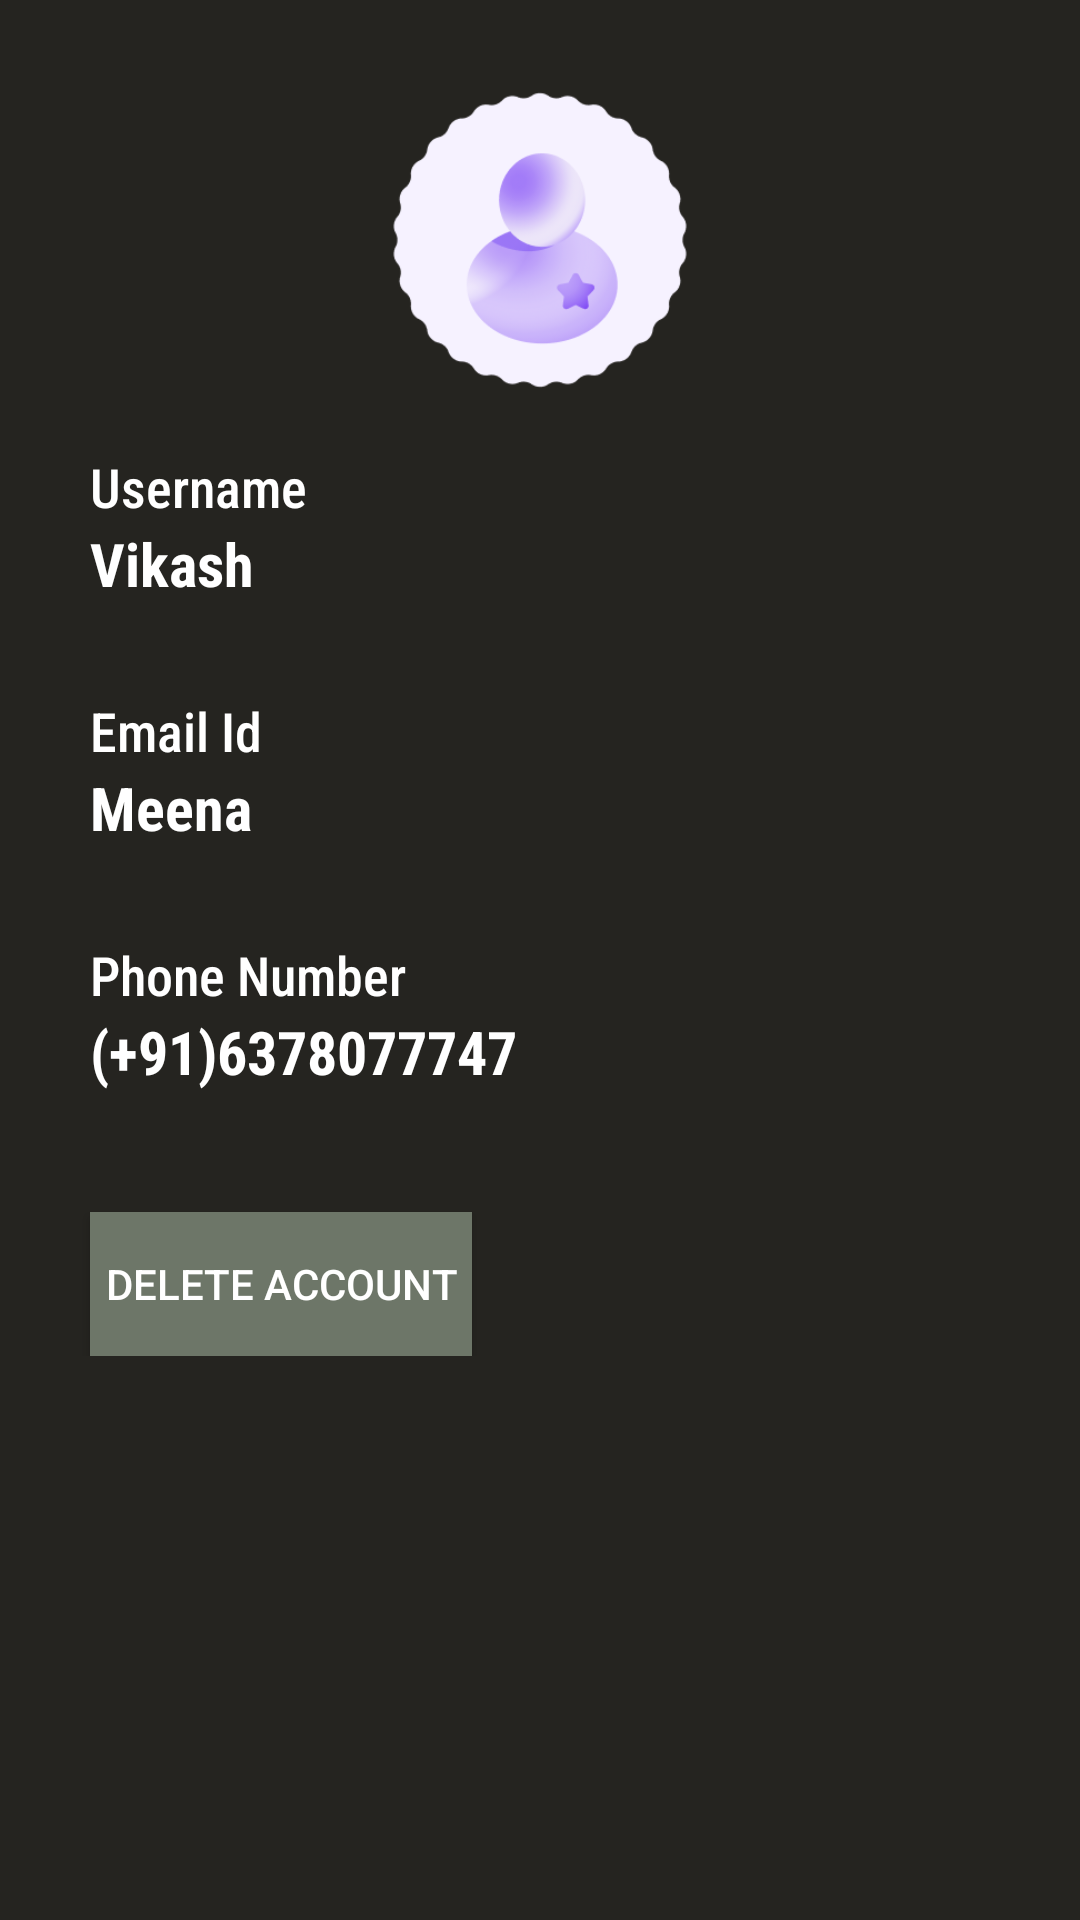

The Android layout XML behind this screen, and the referenced resources:
<!-- AndroidManifest.xml: application theme Theme.Kuberio10 -->
<!-- res/layout/activity_profile.xml -->
<?xml version="1.0" encoding="utf-8"?>
<ScrollView xmlns:android="http://schemas.android.com/apk/res/android"
    xmlns:app="http://schemas.android.com/apk/res-auto"
    xmlns:tools="http://schemas.android.com/tools"
    android:layout_width="match_parent"
    android:orientation="vertical"
    android:gravity="center"
    android:background="#252420"
    android:layout_height="match_parent"
    tools:context=".profile">

    <LinearLayout
        android:layout_width="match_parent"
        android:layout_height="wrap_content"
        android:orientation="vertical">
        <ImageView
            android:layout_width="match_parent"
            android:layout_height="100dp"
            android:layout_marginTop="30dp"
            android:src="@drawable/client_profile"/>

        <TextView
            android:layout_width="wrap_content"
            android:layout_height="wrap_content"
            android:text="Username"
            android:layout_marginTop="20dp"
            android:textColor="@color/white"
            android:textSize="18sp"
            android:layout_marginLeft="30dp"
            android:fontFamily="sans-serif-condensed-medium"/>
        <TextView
            android:layout_width="wrap_content"
            android:layout_height="wrap_content"
            android:layout_marginLeft="30dp"
            android:textColor="@color/white"
            android:textColorHint="@color/white"
            android:text="Vikash"
            android:textSize="20sp"
            android:textStyle="bold"
            android:fontFamily="sans-serif-condensed"
            android:id="@+id/username"/>
        <TextView
            android:layout_width="wrap_content"
            android:layout_height="wrap_content"
            android:text="Email Id"
            android:textColor="@color/white"
            android:layout_marginTop="30dp"
            android:textSize="18sp"
            android:layout_marginLeft="30dp"
            android:fontFamily="sans-serif-condensed-medium"/>
        <TextView
            android:layout_width="wrap_content"
            android:layout_height="wrap_content"
            android:layout_marginLeft="30dp"
            android:textColor="@color/white"
            android:text="Meena"
            android:textStyle="bold"
            android:textSize="20sp"
            android:fontFamily="sans-serif-condensed"
            android:id="@+id/email"/>

        <TextView
            android:layout_width="wrap_content"
            android:layout_height="wrap_content"
            android:text="Phone Number"
            android:layout_marginTop="30dp"
            android:textSize="18sp"
            android:textColor="@color/white"
            android:layout_marginLeft="30dp"
            android:fontFamily="sans-serif-condensed-medium"/>

        <TextView
            android:layout_width="wrap_content"
            android:layout_height="wrap_content"
            android:layout_marginLeft="30dp"
            android:text="(+91)6378077747"
            android:textStyle="bold"
            android:textColor="@color/white"
            android:textSize="20sp"
            android:fontFamily="sans-serif-condensed"
            android:id="@+id/phone_number"/>

        <androidx.appcompat.widget.AppCompatButton
            android:layout_width="wrap_content"
            android:layout_height="wrap_content"
            android:text="delete account"
            android:layout_marginLeft="30dp"
            android:layout_marginTop="40dp"
            android:padding="5sp"
            android:textColor="@color/white"
            android:background="#6d7668"
            android:id="@+id/delete_account"/>

    </LinearLayout>

</ScrollView>
<!-- resources referenced by this layout -->
<resources>
  <color name="white">#FFFFFFFF</color>
  <!-- drawable client_profile: png bitmap (drawable-v24, 19114 bytes) -->
  <style name="Theme.Kuberio10" parent="Theme.MaterialComponents.DayNight.NoActionBar">
          
          <item name="colorPrimary">@color/purple_500</item>
          <item name="colorPrimaryVariant">@color/purple_700</item>
          <item name="colorOnPrimary">@color/white</item>
          
          <item name="colorSecondary">@color/teal_200</item>
          <item name="colorSecondaryVariant">@color/teal_700</item>
          <item name="colorOnSecondary">@color/black</item>
          
          <item name="android:statusBarColor">@color/purple_500</item>
          
      </style>
  <color name="purple_500">#FF6200EE</color>
  <color name="purple_700">#FF3700B3</color>
  <color name="teal_200">#FF03DAC5</color>
  <color name="teal_700">#FF018786</color>
  <color name="black">#FF000000</color>
</resources>
